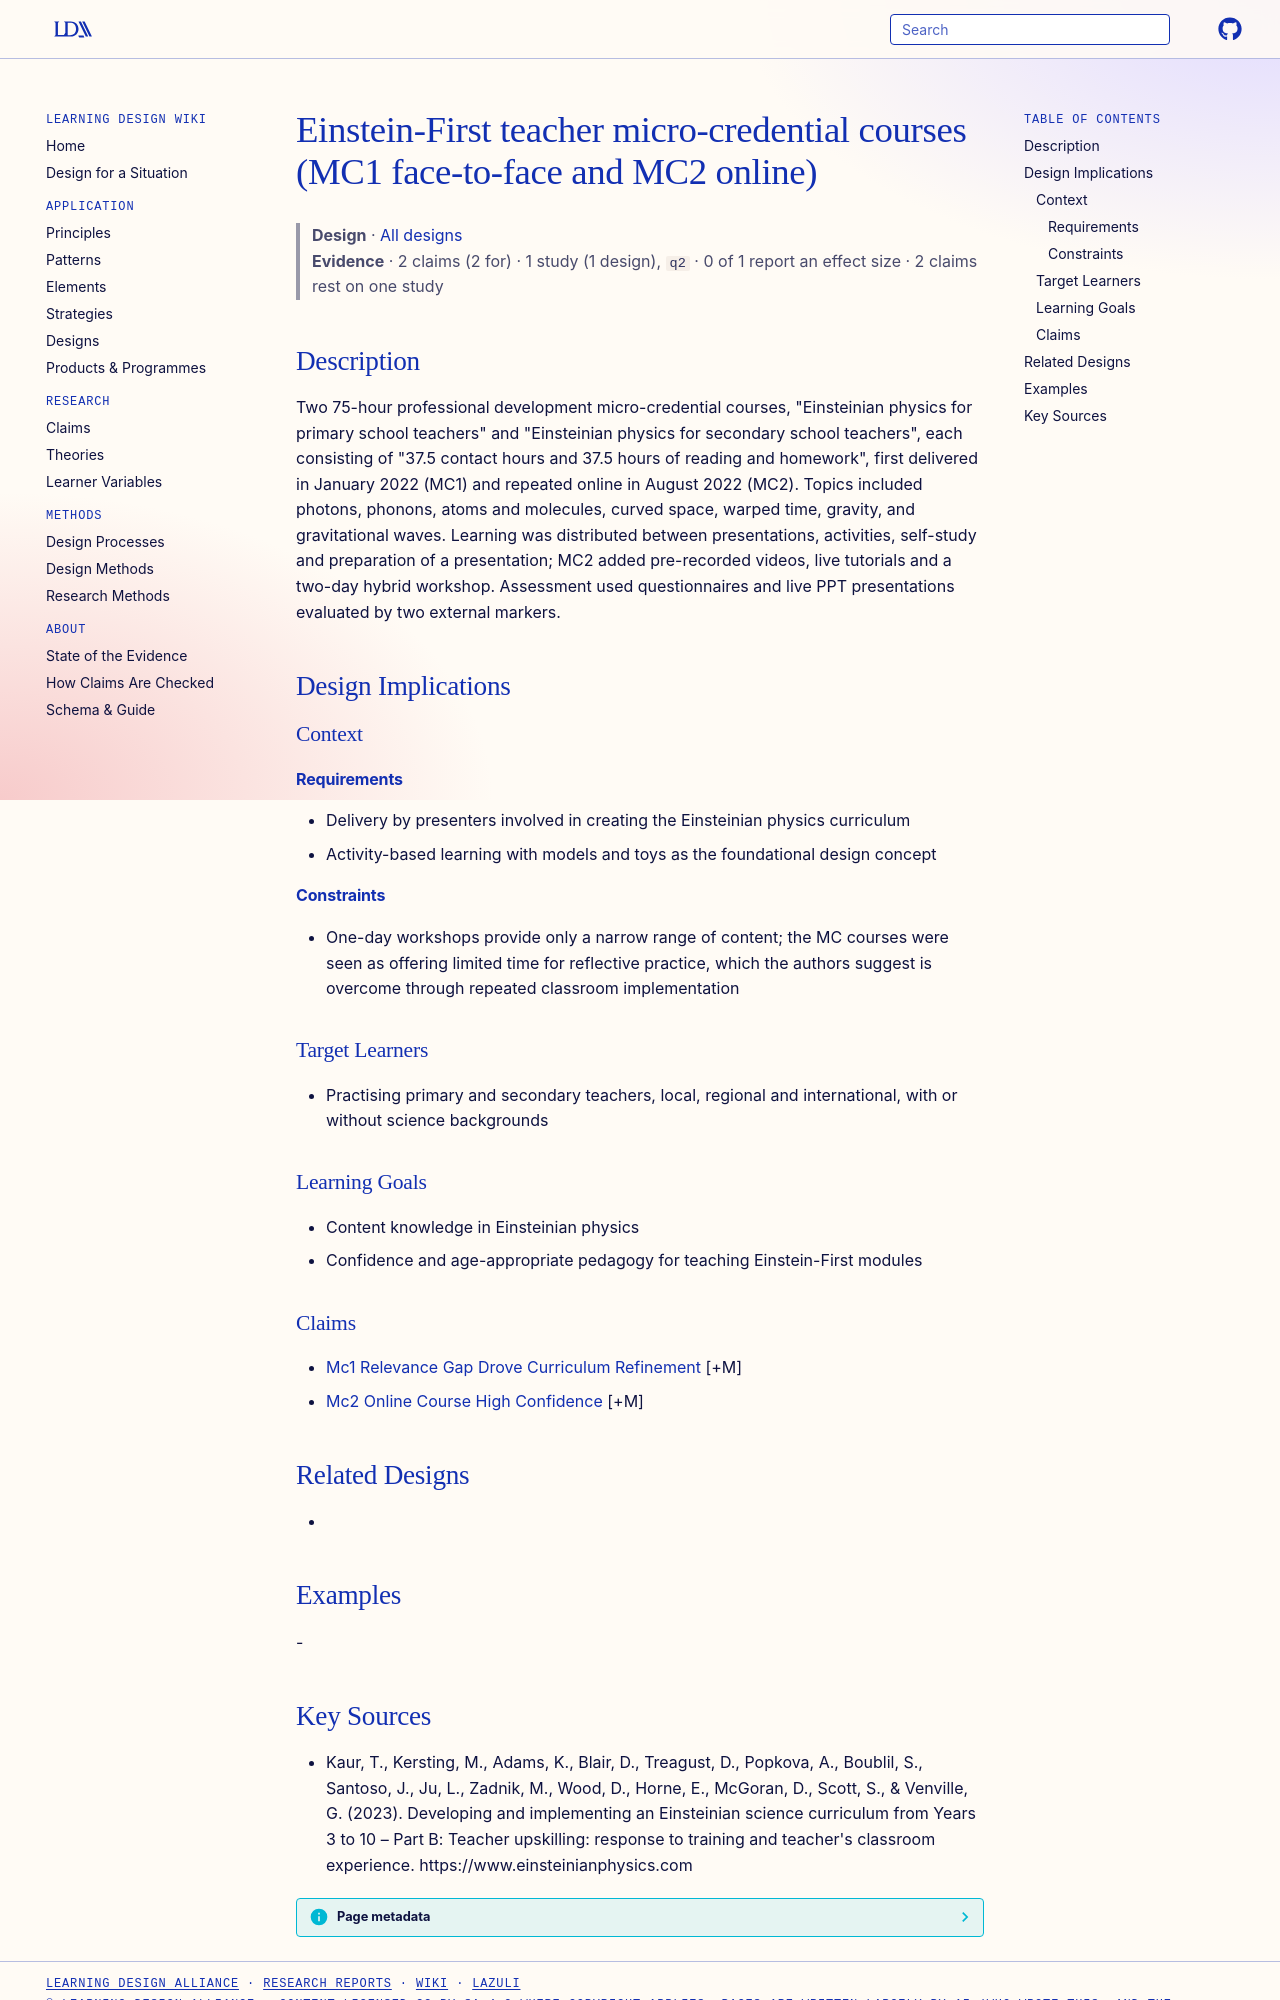

repository: Learning-Design-Alliance/learning-wiki · page: designs/einstein-first-microcredential-courses/index.html · generator: mkdocs

---
type: design
id: einstein-first-microcredential-courses
title: Einstein-First teacher micro-credential courses (MC1 face-to-face and MC2 online)
description: "Two 75-hour professional development micro-credential courses, \"Einsteinian physics for primary school teachers\" and \"Einsteinian physics for secondary school teachers\", each consisting of \"37.5 contact hours and 37.5..."
status: review
generated:
  by: "process:settle-candidates"
  at: 2026-11-19
sources:
  - id: kaur-2023
    resource: "https://www.einsteinianphysics.com"
    title: "Kaur, T., Kersting, M., Adams, K., Blair, D., Treagust, D., Popkova, A., Boublil, S., Santoso, J., Ju, L., Zadnik, M., Wood, D., Horne, E., McGoran, D., Scott, S., & Venville, G. (2023). Developing and implementing an Einsteinian science curriculum from Years 3 to 10 – Part B: Teacher upskilling: response to training and teacher's classroom experience. https://www.einsteinianphysics.com"
    author: "Kaur, T., Kersting, M., Adams, K., Blair, D., Treagust, D., Popkova, A., Boublil, S., Santoso, J., Ju, L., Zadnik, M., Wood, D., Horne, E., McGoran, D., Scott, S., & Venville, G"
---

# Einstein-First teacher micro-credential courses (MC1 face-to-face and MC2 online)

> **Design** · [All designs](index.md)
> **Evidence** · 2 claims (2 for) · 1 study (1 design), `q2` · 0 of 1 report an effect size · 2 claims rest on one study

## Description
Two 75-hour professional development micro-credential courses, "Einsteinian physics for primary school teachers" and "Einsteinian physics for secondary school teachers", each consisting of "37.5 contact hours and 37.5 hours of reading and homework", first delivered in January 2022 (MC1) and repeated online in August 2022 (MC2). Topics included photons, phonons, atoms and molecules, curved space, warped time, gravity, and gravitational waves. Learning was distributed between presentations, activities, self-study and preparation of a presentation; MC2 added pre-recorded videos, live tutorials and a two-day hybrid workshop. Assessment used questionnaires and live PPT presentations evaluated by two external markers.

## Design Implications

### Context
#### Requirements
- Delivery by presenters involved in creating the Einsteinian physics curriculum
- Activity-based learning with models and toys as the foundational design concept
#### Constraints
- One-day workshops provide only a narrow range of content; the MC courses were seen as offering limited time for reflective practice, which the authors suggest is overcome through repeated classroom implementation

### Target Learners
- Practising primary and secondary teachers, local, regional and international, with or without science backgrounds

### Learning Goals
- Content knowledge in Einsteinian physics
- Confidence and age-appropriate pedagogy for teaching Einstein-First modules

### Claims
- [Mc1 Relevance Gap Drove Curriculum Refinement](../claims/mc1-relevance-gap-drove-curriculum-refinement.md) [+M]
- [Mc2 Online Course High Confidence](../claims/mc2-online-course-high-confidence.md) [+M]

## Related Designs
- 

## Examples
-
